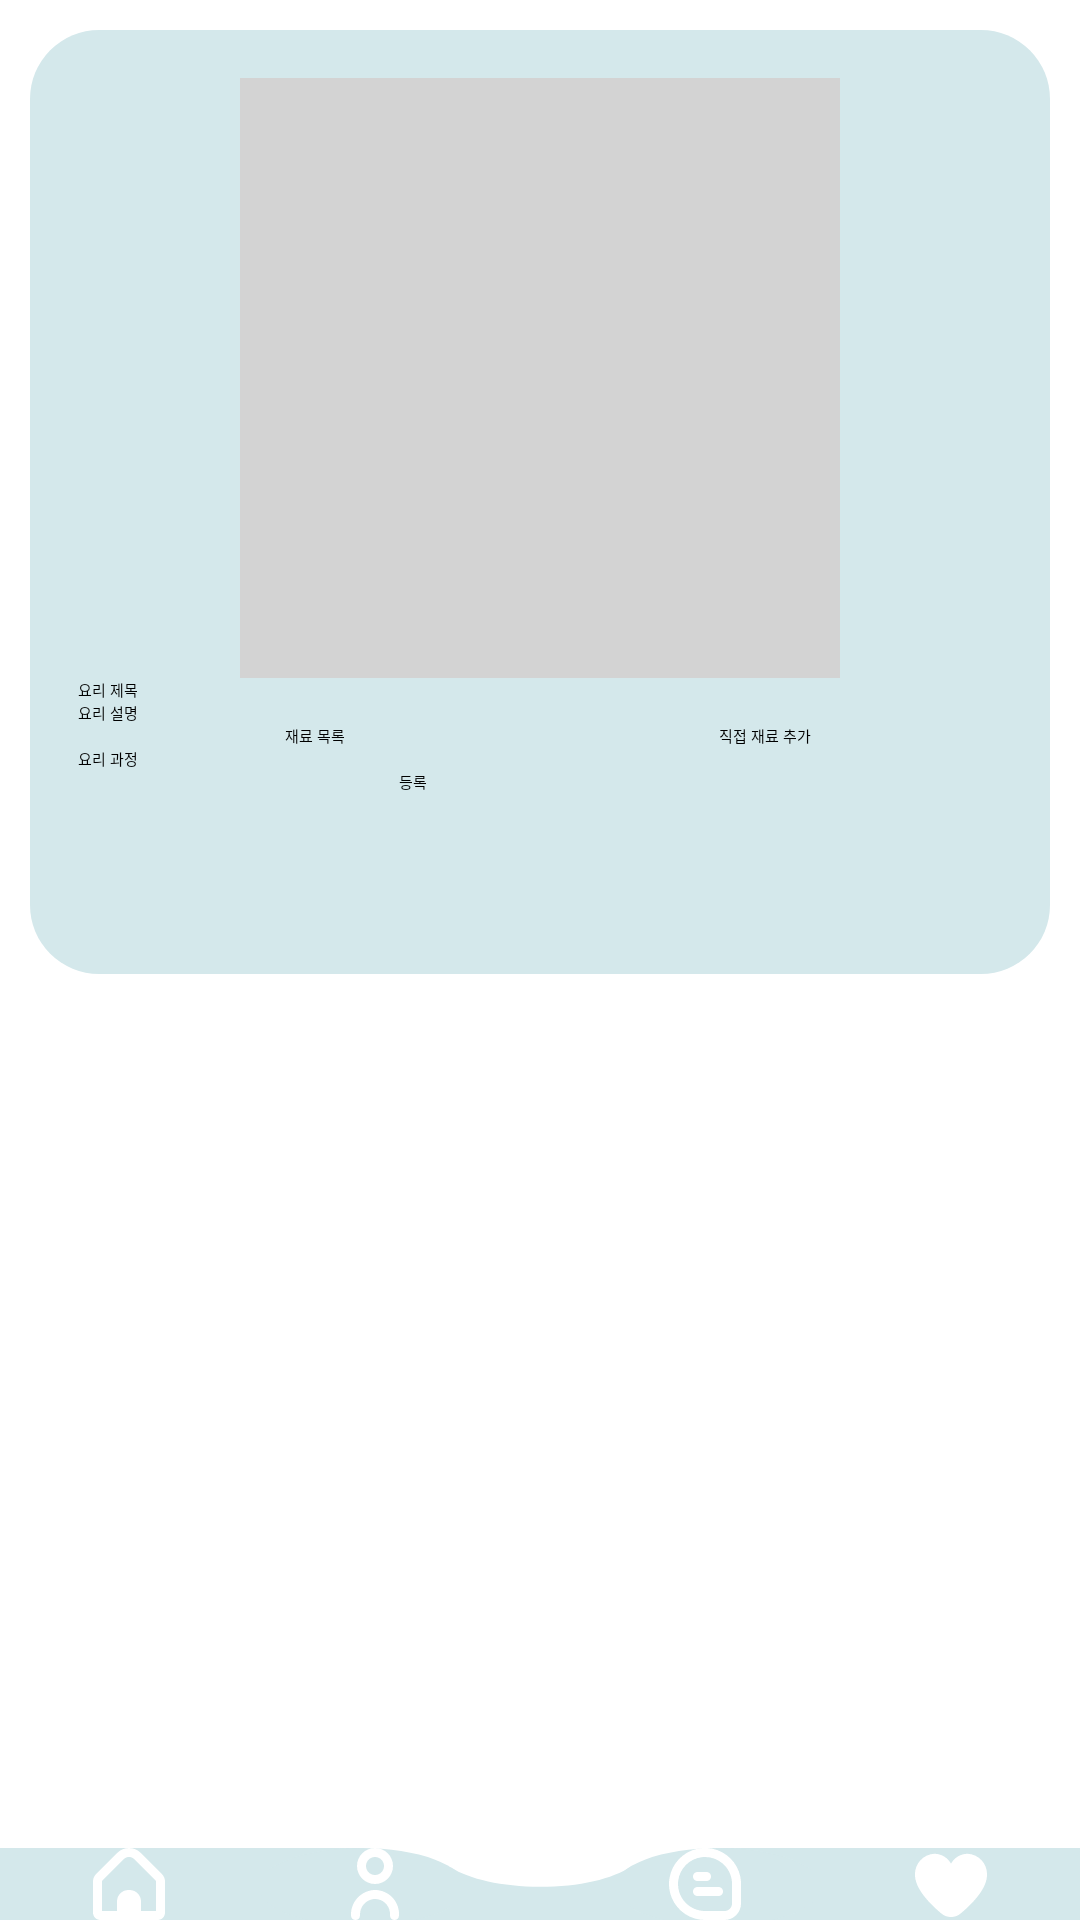

This screen was rendered from an Android layout file. Write that file and the resources it references.
<!-- AndroidManifest.xml: application theme Theme.PMF -->
<!-- res/layout/recipe_add.xml -->
<FrameLayout
    xmlns:android="http://schemas.android.com/apk/res/android"
    xmlns:app="http://schemas.android.com/apk/res-auto"
    xmlns:tools="http://schemas.android.com/tools"
    android:layout_width="match_parent"
    android:layout_height="match_parent"
    tools:context=".AddRecipeActivity">

    <RelativeLayout
        android:layout_width="match_parent"
        android:layout_height="match_parent">

        
        <ScrollView
            android:layout_width="match_parent"
            android:layout_height="match_parent"
            android:layout_above="@+id/include_nav_bar"
            android:paddingBottom="16dp">

            <androidx.constraintlayout.widget.ConstraintLayout
                android:layout_width="match_parent"
                android:layout_height="wrap_content"
                android:background="@drawable/rounded_rectangle"
                android:layout_marginLeft="10dp"
                android:layout_marginRight="10dp"
                android:layout_marginTop="10dp"
                android:padding="16dp">

                
                <ImageView
                    android:id="@+id/recipe_image"
                    android:layout_width="200dp"
                    android:layout_height="200dp"
                    android:background="#D3D3D3"
                    android:contentDescription="@string/recipe_image"
                    app:layout_constraintEnd_toEndOf="parent"
                    app:layout_constraintStart_toStartOf="parent"
                    app:layout_constraintTop_toTopOf="parent" />

                
                <EditText
                    android:id="@+id/recipe_title"
                    android:layout_width="0dp"
                    android:layout_height="wrap_content"
                    android:layout_marginBottom="16dp"
                    android:hint="요리 제목"
                    android:inputType="text"
                    app:layout_constraintEnd_toEndOf="parent"
                    app:layout_constraintStart_toStartOf="parent"
                    app:layout_constraintTop_toBottomOf="@id/recipe_image" />

                
                <EditText
                    android:id="@+id/recipe_description"
                    android:layout_width="0dp"
                    android:layout_height="wrap_content"
                    android:layout_marginBottom="16dp"
                    android:hint="요리 설명"
                    android:inputType="textMultiLine"
                    app:layout_constraintEnd_toEndOf="parent"
                    app:layout_constraintStart_toStartOf="parent"
                    app:layout_constraintTop_toBottomOf="@id/recipe_title" />

                
                <Button
                    android:id="@+id/recipe_ingredients_button"
                    android:layout_width="wrap_content"
                    android:layout_height="wrap_content"
                    android:layout_marginBottom="16dp"
                    android:text="재료 목록"
                    android:layout_marginRight="150dp"
                    app:layout_constraintEnd_toEndOf="parent"
                    app:layout_constraintStart_toStartOf="parent"
                    app:layout_constraintTop_toBottomOf="@id/recipe_description" />

                <Button
                    android:id="@+id/add_custom_ingredient_button"
                    android:layout_width="wrap_content"
                    android:layout_height="wrap_content"
                    android:layout_marginBottom="16dp"
                    android:layout_marginLeft="150dp"
                    android:text="직접 재료 추가"
                    app:layout_constraintEnd_toEndOf="parent"
                    app:layout_constraintStart_toStartOf="parent"
                    app:layout_constraintTop_toBottomOf="@id/recipe_description" />



                
                <EditText
                    android:id="@+id/recipe_steps"
                    android:layout_width="0dp"
                    android:layout_height="wrap_content"
                    android:layout_marginBottom="16dp"
                    android:hint="요리 과정"
                    android:inputType="textMultiLine"
                    app:layout_constraintEnd_toEndOf="parent"
                    app:layout_constraintStart_toStartOf="parent"
                    app:layout_constraintTop_toBottomOf="@id/recipe_ingredients_button" />

                
                <Button
                    android:id="@+id/save_button"
                    android:layout_width="94dp"
                    android:layout_height="52dp"
                    android:text="등록"
                    app:layout_constraintEnd_toEndOf="parent"
                    app:layout_constraintStart_toStartOf="parent"
                    app:layout_constraintTop_toBottomOf="@id/recipe_steps" />

            </androidx.constraintlayout.widget.ConstraintLayout>
        </ScrollView>

        
        <include
            android:id="@+id/include_nav_bar"
            layout="@layout/nav_bar"
            android:layout_width="match_parent"
            android:layout_height="wrap_content"
            android:layout_alignParentBottom="true"/>
    </RelativeLayout>
</FrameLayout>
<!-- res/layout/nav_bar.xml (included above) -->
<androidx.constraintlayout.widget.ConstraintLayout
    xmlns:android="http://schemas.android.com/apk/res/android"
    xmlns:app="http://schemas.android.com/apk/res-auto"
    xmlns:tools="http://schemas.android.com/tools"
    android:layout_width="match_parent"
    android:layout_height="80dp"
    android:background="@drawable/downbar"
    android:layout_gravity="bottom">

    <Button
        android:id="@+id/button1"
        android:layout_width="24dp"
        android:layout_height="24dp"
        android:layout_marginStart="31dp"
        android:background="@drawable/menu1"
        app:layout_constraintBottom_toBottomOf="parent"
        app:layout_constraintEnd_toStartOf="@+id/button2"
        app:layout_constraintStart_toStartOf="parent"
        app:layout_constraintTop_toTopOf="parent" />

    <Button
        android:id="@+id/button2"
        android:layout_width="24dp"
        android:layout_height="24dp"
        android:layout_marginStart="58dp"
        android:background="@drawable/menu2"
        app:layout_constraintBottom_toBottomOf="parent"
        app:layout_constraintStart_toEndOf="@+id/button1"
        app:layout_constraintTop_toTopOf="parent" />

    <Button
        android:id="@+id/button3"
        android:layout_width="24dp"
        android:layout_height="24dp"
        android:layout_marginEnd="58dp"
        android:background="@drawable/menu3"
        app:layout_constraintBottom_toBottomOf="parent"
        app:layout_constraintEnd_toStartOf="@id/button4"
        app:layout_constraintTop_toTopOf="parent" />

    <Button
        android:id="@+id/button4"
        android:layout_width="24dp"
        android:layout_height="24dp"
        android:layout_marginEnd="31dp"
        android:background="@drawable/menu4"
        app:layout_constraintBottom_toBottomOf="parent"
        app:layout_constraintEnd_toEndOf="parent"
        app:layout_constraintTop_toTopOf="parent" />

</androidx.constraintlayout.widget.ConstraintLayout>
<!-- resources referenced by this layout -->
<resources>
  <!-- drawable downbar (drawable) -->
  <vector xmlns:android="http://schemas.android.com/apk/res/android"
      android:width="430dp"
      android:height="76dp"
      android:viewportWidth="430"
      android:viewportHeight="76">
    <path
        android:pathData="M179.59,20.68L161.5,21L144.5,0H-19V90H437V0H285.5L273.5,19L251.13,19.4C244.21,32.26 230.63,41 215,41C199.9,41 186.7,32.83 179.59,20.68Z"
        android:fillColor="#D4E8EB"
        android:fillType="evenOdd"/>
    <path
        android:pathData="M144,41m-41,0a41,41 0,1 1,82 0a41,41 0,1 1,-82 0"
        android:fillColor="#D4E8EB"/>
    <path
        android:pathData="M286,41m-41,0a41,41 0,1 1,82 0a41,41 0,1 1,-82 0"
        android:fillColor="#D4E8EB"/>
  </vector>
  <!-- drawable menu1 (drawable) -->
  <vector xmlns:android="http://schemas.android.com/apk/res/android"
      android:width="24dp"
      android:height="24dp"
      android:viewportWidth="24"
      android:viewportHeight="24">
    <group>
      <clip-path
          android:pathData="M0,0h24v24h-24z"/>
      <path
          android:pathData="M22.975,8.695L15.889,1.609C13.739,-0.535 10.26,-0.535 8.111,1.609L1.025,8.695C0.366,9.35 -0.003,10.241 -0,11.17V21.548C0.002,22.903 1.1,24 2.455,24.001H21.545C22.899,24 23.997,22.903 24,21.548V11.17C24.002,10.241 23.633,9.35 22.975,8.695ZM21,21.001H16V17.819C16,15.71 14.29,14.001 12.182,14.001H11.818C9.709,14.001 8,15.71 8,17.819V21.001H3V11.17C3,11.038 3.052,10.91 3.146,10.816L10.231,3.73C11.208,2.754 12.791,2.754 13.767,3.73C13.767,3.73 13.767,3.73 13.767,3.73L20.854,10.816C20.947,10.91 20.999,11.038 21,11.17V21.001H21Z"
          android:fillColor="#ffffff"/>
    </group>
  </vector>
  <!-- drawable menu2 (drawable) -->
  <vector xmlns:android="http://schemas.android.com/apk/res/android"
      android:width="24dp"
      android:height="24dp"
      android:viewportWidth="24"
      android:viewportHeight="24">
    <group>
      <clip-path
          android:pathData="M0,0h24v24h-24z"/>
      <path
          android:pathData="M11.452,14.019C7.191,14.404 3.944,18.005 4,22.284V22.501C4,23.329 4.672,24.001 5.5,24.001C6.329,24.001 7,23.329 7,22.501V22.224C6.955,19.597 8.894,17.356 11.5,17.024C14.252,16.751 16.703,18.76 16.976,21.511C16.992,21.674 17,21.837 17,22.001V22.501C17,23.329 17.672,24.001 18.5,24.001C19.329,24.001 20,23.329 20,22.501V22.001C19.995,17.577 16.406,13.996 11.982,14.001C11.806,14.001 11.629,14.007 11.452,14.019Z"
          android:fillColor="#ffffff"/>
      <path
          android:pathData="M12,12C15.314,12 18,9.314 18,6C18,2.686 15.314,0 12,0C8.687,0 6,2.686 6,6C6.004,9.312 8.688,11.997 12,12ZM12,3C13.657,3 15,4.343 15,6C15,7.657 13.657,9 12,9C10.344,9 9,7.657 9,6C9,4.343 10.344,3 12,3Z"
          android:fillColor="#ffffff"/>
    </group>
  </vector>
  <!-- drawable menu4 (drawable) -->
  <vector xmlns:android="http://schemas.android.com/apk/res/android"
      android:width="24dp"
      android:height="24dp"
      android:viewportWidth="24"
      android:viewportHeight="24">
    <group>
      <clip-path
          android:pathData="M0,0h24v24h-24z"/>
      <path
          android:pathData="M17.5,1.916C16.374,1.934 15.272,2.248 14.307,2.828C13.341,3.407 12.545,4.231 12,5.216C11.455,4.231 10.659,3.407 9.693,2.828C8.727,2.248 7.626,1.934 6.5,1.916C4.705,1.994 3.014,2.78 1.796,4.101C0.578,5.422 -0.068,7.171 -0,8.967C-0,13.514 4.786,18.479 8.8,21.847C9.696,22.6 10.829,23.013 12,23.013C13.171,23.013 14.304,22.6 15.2,21.847C19.214,18.479 24,13.514 24,8.967C24.068,7.171 23.422,5.422 22.204,4.101C20.986,2.78 19.295,1.994 17.5,1.916Z"
          android:fillColor="#ffffff"/>
    </group>
  </vector>
  <!-- drawable rounded_rectangle (drawable) -->
  <shape xmlns:android="http://schemas.android.com/apk/res/android"
      android:shape="rectangle">
      <solid android:color="#D4E8EB" /> 
      <corners android:radius="23dp" /> 
  </shape>
</resources>
